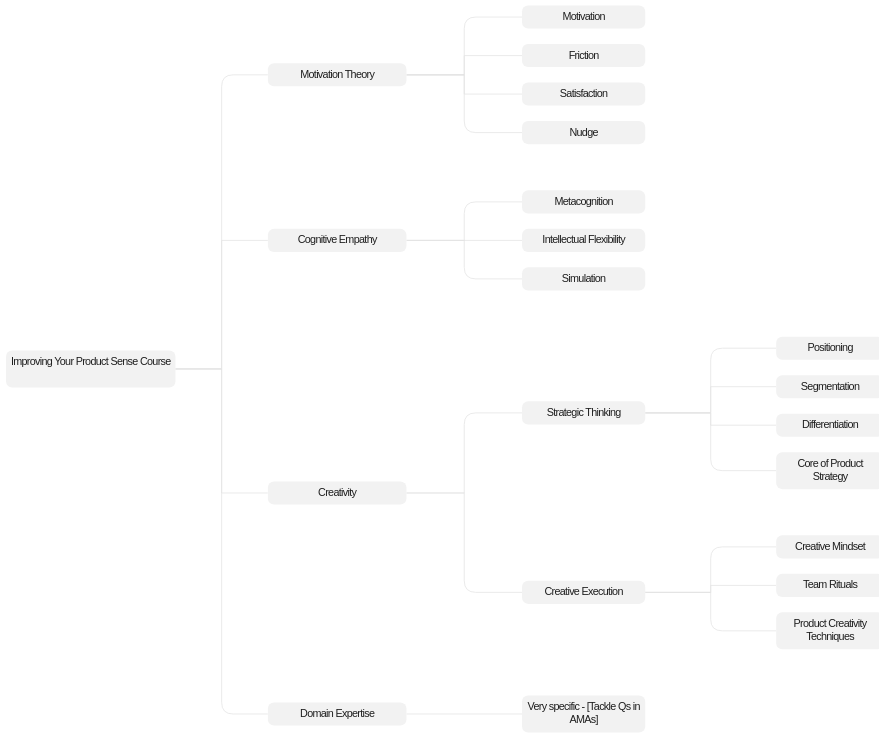
D3 v7 page, settled after 480 driven frames (8 s of simulated time); the page loaded 1 data file(s).


// Load data from external JSON file
d3.json("data.json").then(data => {
  const root = d3.hierarchy(data);
  const hiddenMeasure = document.createElement("div");
  hiddenMeasure.style.position = "absolute";
  hiddenMeasure.style.visibility = "hidden";
  hiddenMeasure.style.width = "auto";
  hiddenMeasure.style.whiteSpace = "normal";
  hiddenMeasure.style.wordWrap = "break-word";
  hiddenMeasure.style.font = "14px sans-serif";
  hiddenMeasure.style.lineHeight = "1.3em";
  document.body.appendChild(hiddenMeasure);

  function measureWrapped(txt, widthPx){
    hiddenMeasure.style.width = widthPx + "px";
    hiddenMeasure.innerText = txt;
    return hiddenMeasure.scrollHeight;
  }

  function rectWidth(d){
    switch(d.depth){
      case 0: return 220;
      case 1: return 180;
      case 2: return 160;
      default: return 140;
    }
  }

  root.each(d => {
    const w = rectWidth(d);
    const sidePad = 12;
    const tH = measureWrapped(d.data.name, w - sidePad);
    d.data.nodeHeight = tH + 12;
  });

  const siblingSpacing = 20;
  const groupSpacing   = 60;
  const horizontalSpacing = 320;

  function isGroup(n){ return n.children && n.children.length>0; }

  function computeSubtreeHeight(node){
    const h = node.data.nodeHeight;
    if(!isGroup(node)){
      node.data.subtreeHeight = h;
      return h;
    }
    let sum = 0;
    for(let i=0; i<node.children.length; i++){
      const c = node.children[i];
      const ch = computeSubtreeHeight(c);
      sum += ch;
      if(i < node.children.length -1){
        const nxt = node.children[i+1];
        sum += (isGroup(c)||isGroup(nxt)) ? groupSpacing : siblingSpacing;
      }
    }
    node.data.subtreeHeight = Math.max(h, sum);
    return node.data.subtreeHeight;
  }
  computeSubtreeHeight(root);

  function layoutTree(node, depth, topY){
    if(!isGroup(node)){
      node.x = depth * horizontalSpacing;
      node.y = topY + node.data.nodeHeight/2;
      return node.data.nodeHeight;
    }
    node.x = depth * horizontalSpacing;
    let childHeights = [];
    node.children.forEach(c => {
      childHeights.push(computeSubtreeHeight(c));
    });
    let sumKids = 0;
    node.children.forEach((c,i)=>{
      sumKids += c.data.subtreeHeight;
      if(i < node.children.length-1){
        let nxt = node.children[i+1];
        sumKids += (isGroup(c)||isGroup(nxt)) ? groupSpacing : siblingSpacing;
      }
    });
    node.data.subtreeHeight = Math.max(node.data.nodeHeight, sumKids);
    node.x = depth * horizontalSpacing;
    node.y = topY + node.data.subtreeHeight/2;
    let extra = node.data.subtreeHeight - sumKids;
    let childTop = topY + extra/2;
    node.children.forEach((c,i)=>{
      layoutTree(c, depth+1, childTop);
      childTop += c.data.subtreeHeight;
      if(i<node.children.length-1){
        let nxt = node.children[i+1];
        childTop += (isGroup(c)||isGroup(nxt)) ? groupSpacing : siblingSpacing;
      }
    });
    return node.data.subtreeHeight;
  }
  layoutTree(root, 0, 0);

  const svg = d3.select("#mindmap");
  const gAll = svg.append("g").attr("class","everything");
  const nodes = root.descendants();
  const links = root.links();

  function roundedRectilinear(px, py, cx, cy){
    const mid = (px + cx)/2;
    const radius = 15;
    
    if (py === cy) {
      // Same vertical level - straight line
      return `M${px},${py}L${cx},${cy}`;
    }
    
    // Sharp corner version - no rounding
    return `M${px},${py}L${mid},${py}L${mid},${cy}L${cx},${cy}`;
  }

  function roundedRectilinearWithCurve(px, py, cx, cy){
    const mid = (px + cx)/2;
    const radius = 15;
    
    if (py === cy) {
      // Same vertical level - straight line
      return `M${px},${py}L${cx},${cy}`;
    }
    
    if (py < cy) {
      // Going down - sharp turn at midpoint, rounded at target level
      return `M${px},${py}L${mid},${py}L${mid},${cy-radius}Q${mid},${cy} ${mid+radius},${cy}L${cx},${cy}`;
    } else {
      // Going up - sharp turn at midpoint, rounded at target level
      return `M${px},${py}L${mid},${py}L${mid},${cy+radius}Q${mid},${cy} ${mid+radius},${cy}L${cx},${cy}`;
    }
  }

  function leftEdge(d){ return d.x - rectWidth(d)/2; }
  function rightEdge(d){return d.x + rectWidth(d)/2; }

  gAll.selectAll("path.link")
    .data(links)
    .join("path")
    .attr("class", d => `link level${d.target.depth}-link`)
    .attr("d", d => {
      const sx = rightEdge(d.source);
      const sy = d.source.y;
      const tx = leftEdge(d.target);
      const ty = d.target.y;
      
      // Check if this child is at the top or bottom of its parent's children
      const parent = d.source;
      const children = parent.children || [];
      const childIndex = children.indexOf(d.target);
      const isTopChild = childIndex === 0;
      const isBottomChild = childIndex === children.length - 1;
      
      // Apply rounding if AT top or bottom of branch (very top/bottom)
      if (isTopChild || isBottomChild) {
        return roundedRectilinearWithCurve(sx, sy, tx, ty); // Rounded corners
      } else {
        return roundedRectilinear(sx, sy, tx, ty); // Sharp corners
      }
    });

  const nodeG = gAll.selectAll("g.node")
    .data(nodes)
    .join("g")
    .attr("class", d => `node level${d.depth}-node`)
    .attr("transform", d => `translate(${d.x},${d.y})`);

  nodeG.append("rect")
    .each(function(d){
      const w = rectWidth(d);
      const h = d.data.nodeHeight;
      d3.select(this)
        .attr("x", -w/2)
        .attr("y", -h/2)
        .attr("width", w)
        .attr("height", h);
    });

  nodeG.append("foreignObject")
    .attr("class","node-fo")
    .each(function(d){
      const w = rectWidth(d);
      const h = d.data.nodeHeight;
      d3.select(this)
        .attr("x", -w/2)
        .attr("y", -h/2)
        .attr("width", w)
        .attr("height", h)
        .append("xhtml:div")
        .html(d.data.name);
    });

  const bbox = gAll.node().getBBox();
  const margin = 50;
  svg.attr("viewBox",[bbox.x - margin,bbox.y - margin,bbox.width + margin*2,bbox.height + margin*2]);
});


### data: data.json
{
 "name": "Improving Your Product Sense Course",
 "children": [
  {
   "name": "Motivation Theory",
   "children": [
    "{... 1 keys}",
    "{... 1 keys}",
    "{... 1 keys}",
    "{... 1 keys}"
   ]
  },
  {
   "name": "Cognitive Empathy",
   "children": [
    "{... 1 keys}",
    "{... 1 keys}",
    "{... 1 keys}"
   ]
  },
  {
   "name": "Creativity",
   "children": [
    "{... 2 keys}",
    "{... 2 keys}"
   ]
  },
  {
   "name": "Domain Expertise",
   "children": [
    "{... 1 keys}"
   ]
  }
 ]
}